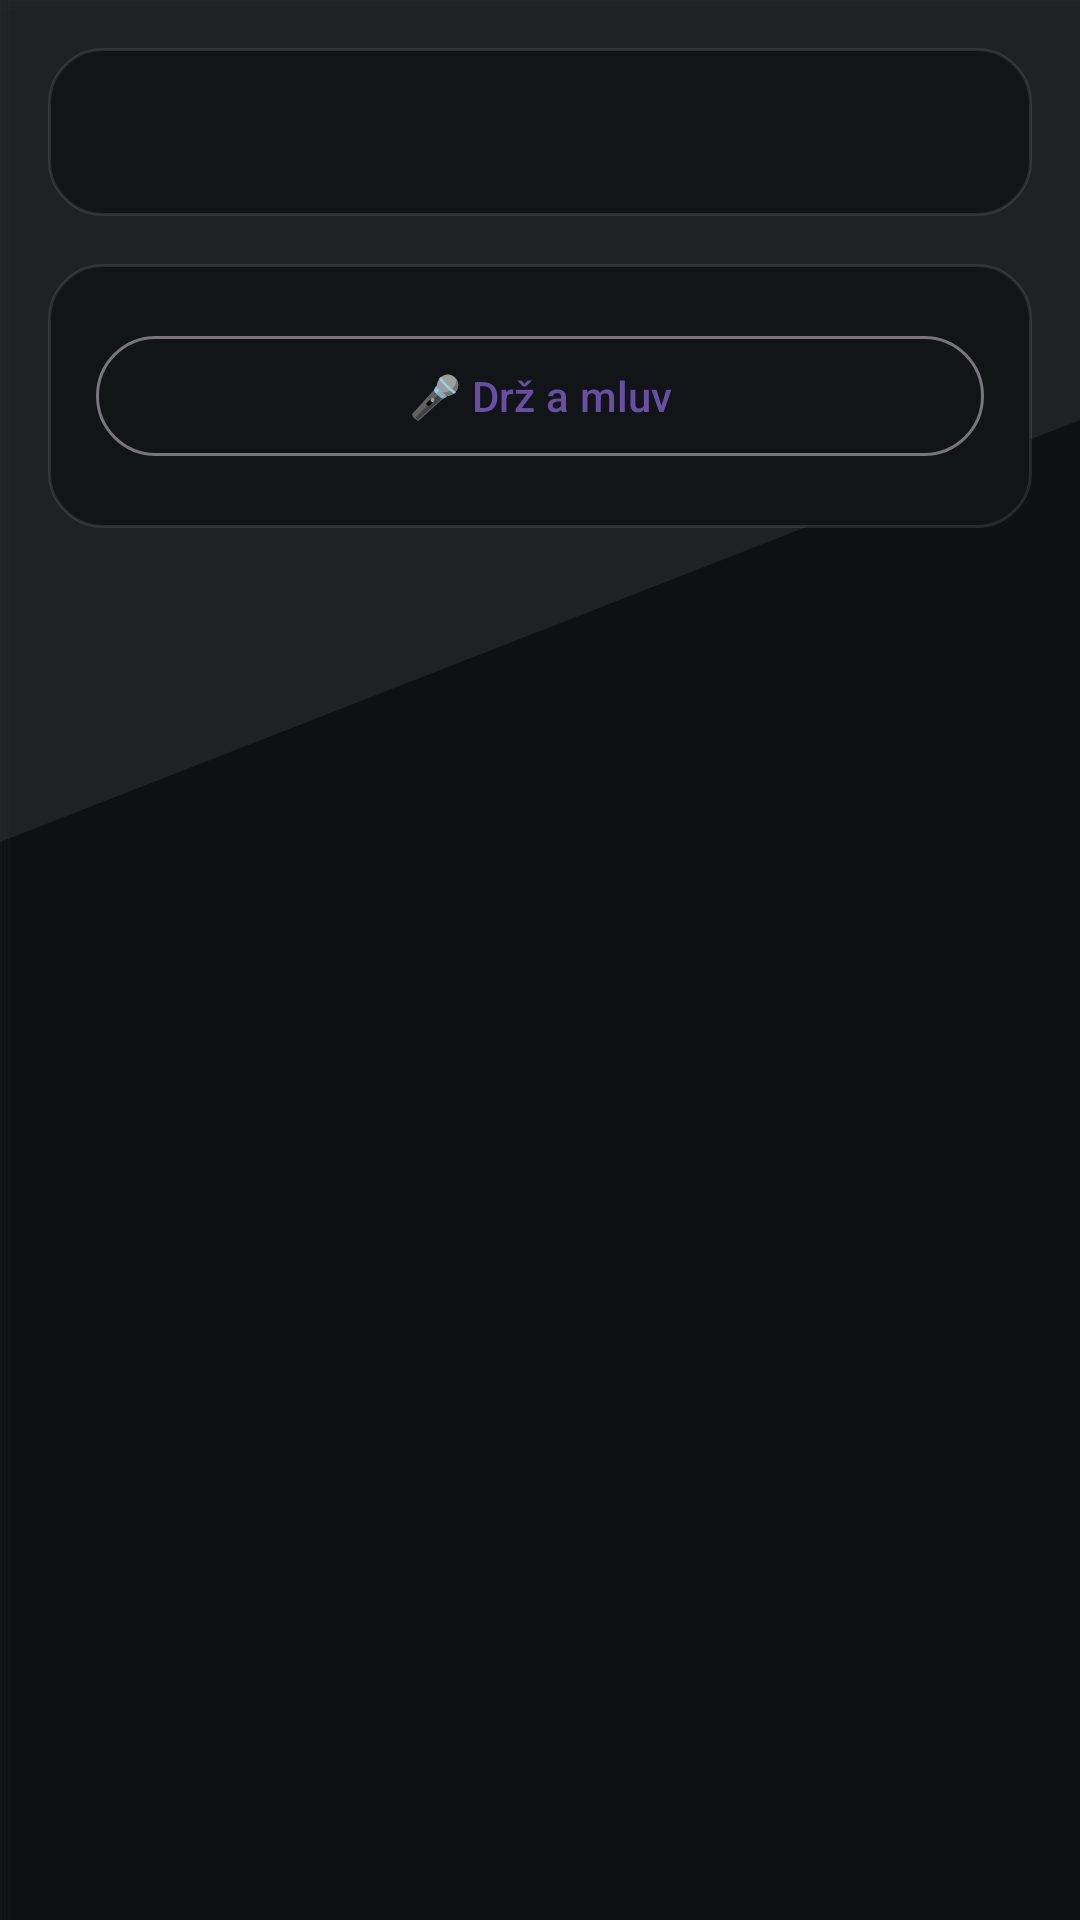

This screen was rendered from an Android layout file. Write that file and the resources it references.
<!-- AndroidManifest.xml: application theme Theme.Holly2Pro -->
<!-- res/layout/fragment_voice_control.xml -->
<?xml version="1.0" encoding="utf-8"?>
<LinearLayout xmlns:android="http://schemas.android.com/apk/res/android"
    android:orientation="vertical"
    android:background="@drawable/bg_carbon"
    android:padding="16dp"
    android:layout_width="match_parent"
    android:layout_height="match_parent">

    <LinearLayout
        android:background="@drawable/bg_panel_dark"
        android:orientation="vertical"
        android:padding="16dp"
        android:layout_width="match_parent"
        android:layout_height="wrap_content">

        <TextView
            style="@style/Text.Holly.H2"
            android:text="Hlasové ovládání"
            android:layout_marginBottom="8dp"/>

        <TextView
            style="@style/Text.Holly.Body"
            android:id="@+id/txtStatus"
            android:text="Povol mikrofon a podrž tlačítko pro mluvení."
            android:layout_marginBottom="16dp"/>
    </LinearLayout>

    <Space
        android:layout_width="1dp"
        android:layout_height="16dp" />

    <LinearLayout
        android:background="@drawable/bg_panel_dark"
        android:orientation="vertical"
        android:padding="16dp"
        android:layout_width="match_parent"
        android:layout_height="wrap_content">

        <com.google.android.material.button.MaterialButton
            android:id="@+id/btnHoldToTalk"
            style="@style/Widget.Material3.Button.OutlinedButton"
            android:layout_width="match_parent"
            android:layout_height="56dp"
            android:text="🎤 Drž a mluv"
            android:insetTop="8dp"
            android:insetBottom="8dp"/>
    </LinearLayout>
</LinearLayout>
<!-- resources referenced by this layout -->
<resources>
  <!-- drawable bg_carbon (drawable) -->
  <?xml version="1.0" encoding="utf-8"?>
  <vector xmlns:android="http://schemas.android.com/apk/res/android"
      android:width="1080dp"
      android:height="1920dp"
      android:viewportWidth="1080"
      android:viewportHeight="1920">
      
      <path
          android:fillColor="#121418"
          android:pathData="M0,0h1080v1920h-1080z"/>
  
      
      <group>
          
          <path android:fillColor="#14171C" android:pathData="M0,0h1080v2h-1080z"/>
          <path android:fillColor="#14171C" android:pathData="M0,4h1080v2h-1080z"/>
          <path android:fillColor="#14171C" android:pathData="M0,8h1080v2h-1080z"/>
          
      </group>
  
      
      <group>
          <path android:fillColor="#15181E" android:pathData="M0,0h2v1920h-2z"/>
          <path android:fillColor="#15181E" android:pathData="M4,0h2v1920h-2z"/>
          <path android:fillColor="#15181E" android:pathData="M8,0h2v1920h-2z"/>
          
      </group>
  
      
      <path
          android:fillAlpha="0.22"
          android:fillColor="#66FFFFFF"
          android:pathData="M-200,0 L1080,0 L1080,420 L-200,920 z"/>
  
      
      <path
          android:fillAlpha="0.18"
          android:fillColor="#000000"
          android:pathData="M0,0h1080v1920h-1080z"/>
  </vector>
  <!-- drawable bg_panel_dark (drawable) -->
  <?xml version="1.0" encoding="utf-8"?>
  <shape xmlns:android="http://schemas.android.com/apk/res/android" android:shape="rectangle">
      <solid android:color="@color/holly_surface"/>
      <corners android:radius="18dp"/>
      <stroke android:width="1dp" android:color="#1AFFFFFF"/>
      <padding android:left="12dp" android:top="12dp" android:right="12dp" android:bottom="12dp"/>
  </shape>
  <style name="Text.Holly.Body" parent="TextAppearance.Material3.BodyLarge">
          <item name="android:textColor">@color/holly_text_secondary</item>
      </style>
  <style name="Text.Holly.H2" parent="TextAppearance.Material3.HeadlineMedium">
          <item name="android:textColor">@color/holly_text_primary</item>
          <item name="android:textStyle">bold</item>
      </style>
  <style name="Theme.Holly2Pro" parent="Theme.Material3.DayNight.NoActionBar">
          
          <item name="android:statusBarColor">@android:color/transparent</item>
          <item name="android:navigationBarColor">@android:color/black</item>
      </style>
  <color name="holly_surface">#121418</color>
  <color name="holly_text_secondary">#9BA7B4</color>
  <color name="holly_text_primary">#E6F1FF</color>
</resources>
